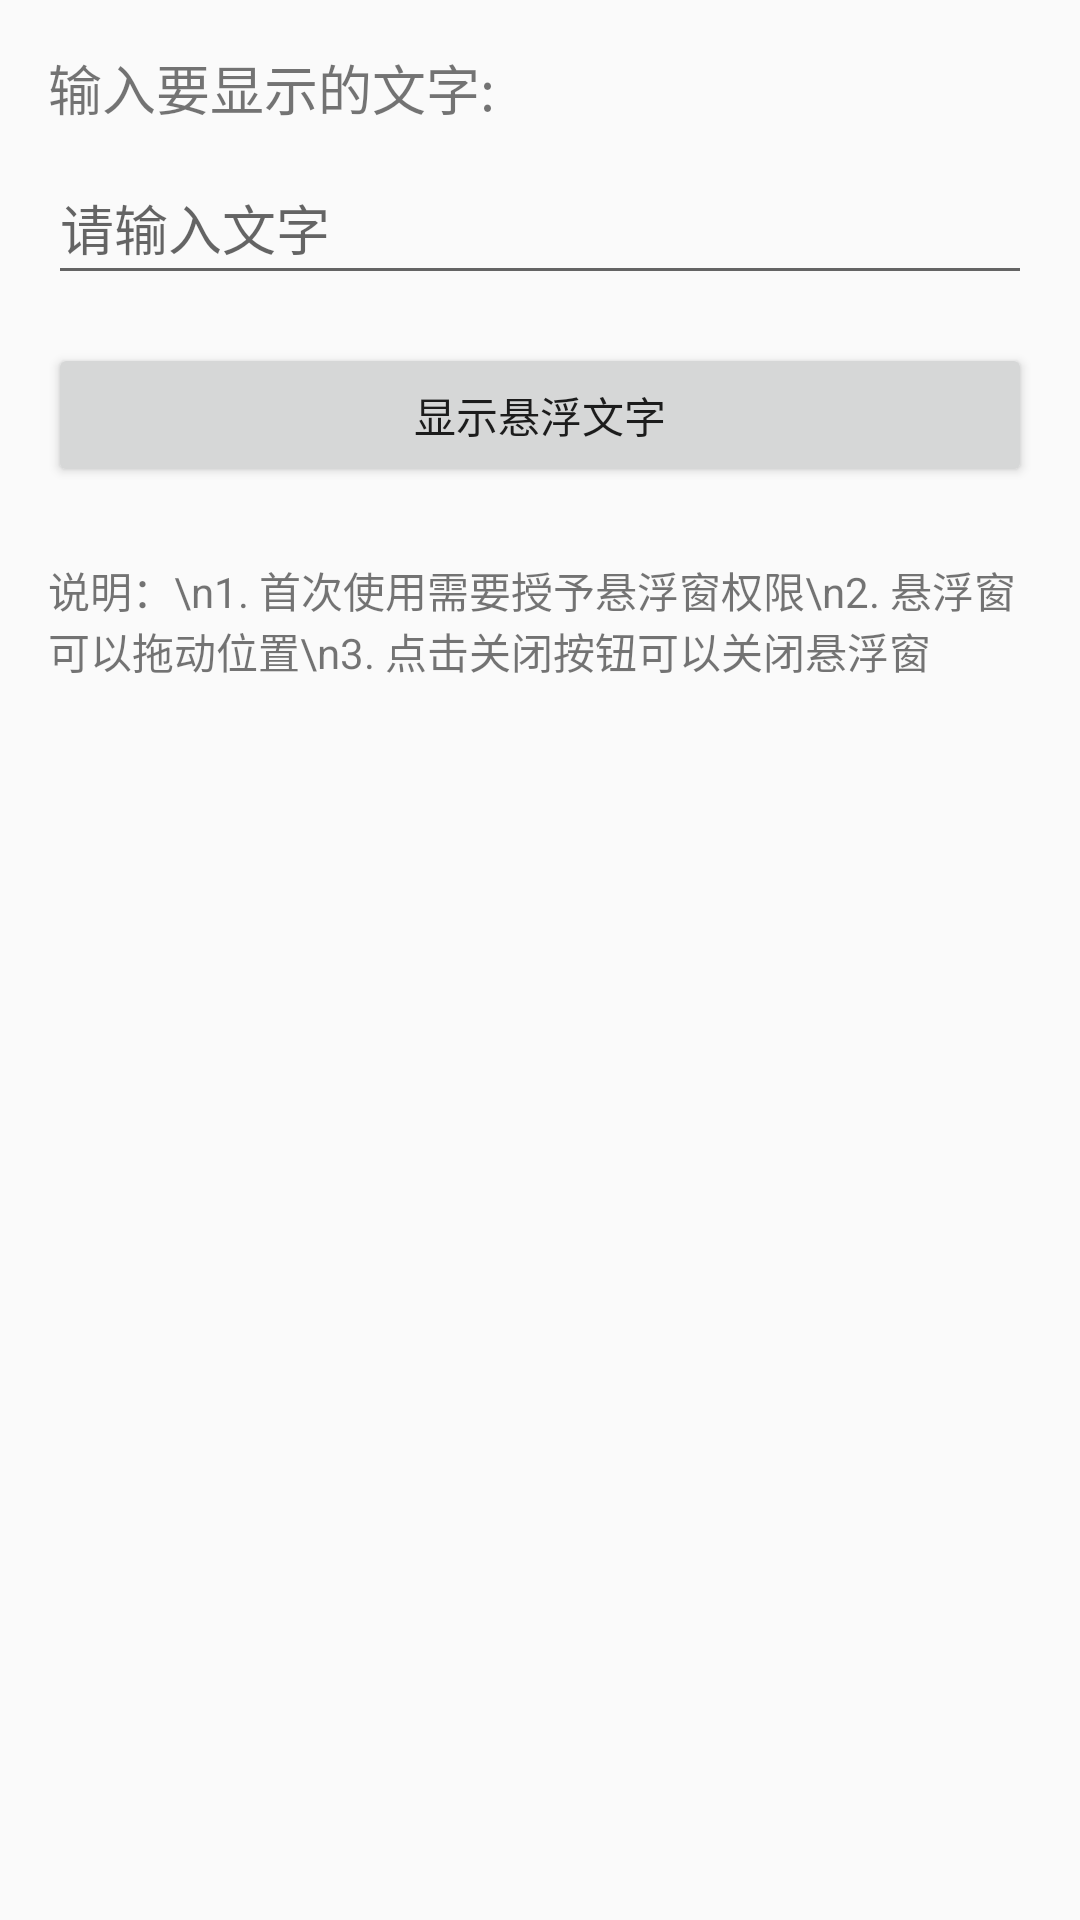

Layout XML and referenced resources for this Android screen:
<!-- AndroidManifest.xml: activity theme Theme.Ft -->
<!-- res/layout/activity_main.xml -->
<?xml version="1.0" encoding="utf-8"?>
<LinearLayout xmlns:android="http://schemas.android.com/apk/res/android"
    xmlns:tools="http://schemas.android.com/tools"
    android:layout_width="match_parent"
    android:layout_height="match_parent"
    android:orientation="vertical"
    android:padding="16dp"
    tools:context=".MainActivity">

    <TextView
        android:layout_width="wrap_content"
        android:layout_height="wrap_content"
        android:text="输入要显示的文字:"
        android:textSize="18sp"
        android:layout_marginBottom="8dp" />

    <EditText
        android:id="@+id/edit_text"
        android:layout_width="match_parent"
        android:layout_height="wrap_content"
        android:hint="请输入文字"
        android:inputType="text"
        android:minHeight="48dp" />

    <Button
        android:id="@+id/show_button"
        android:layout_width="match_parent"
        android:layout_height="wrap_content"
        android:layout_marginTop="16dp"
        android:text="显示悬浮文字" />

    <TextView
        android:layout_width="match_parent"
        android:layout_height="wrap_content"
        android:layout_marginTop="24dp"
        android:text="说明：\n1. 首次使用需要授予悬浮窗权限\n2. 悬浮窗可以拖动位置\n3. 点击关闭按钮可以关闭悬浮窗"
        android:textSize="14sp" />

</LinearLayout>
<!-- resources referenced by this layout -->
<resources>
  <style name="Theme.Ft" parent="Theme.AppCompat.Light.NoActionBar" />
</resources>
